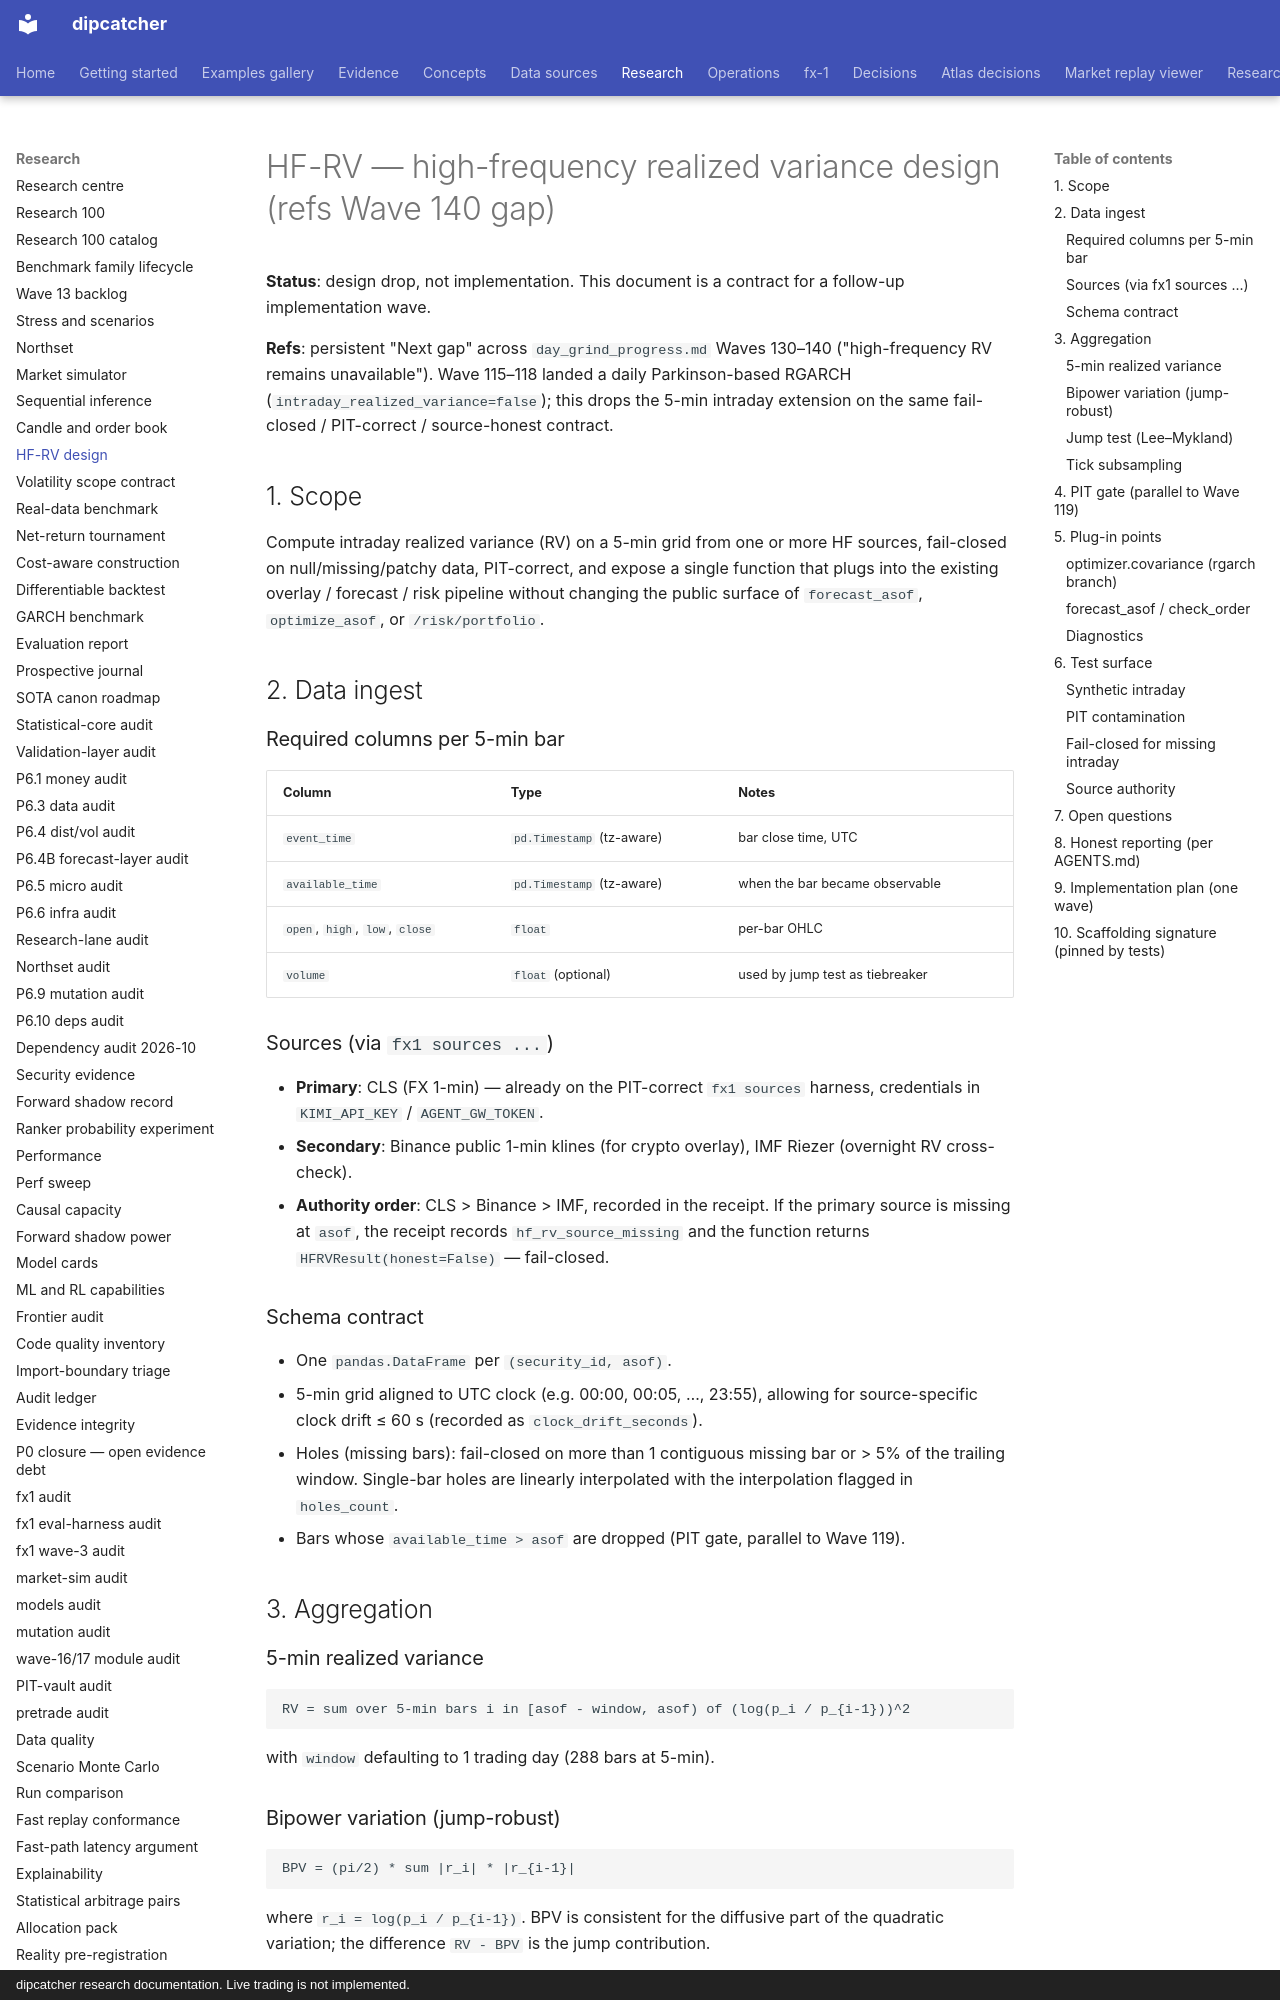

repository: artificial-hedge/dipcatcher · page: HF_RV_DESIGN/index.html · generator: mkdocs · copyright: dipcatcher research documentation. Live trading is not implemented.

# HF-RV — high-frequency realized variance design (refs Wave 140 gap)

**Status**: design drop, not implementation. This document is a contract for a
follow-up implementation wave.

**Refs**: persistent "Next gap" across `day_grind_progress.md` Waves 130–140
("high-frequency RV remains unavailable"). Wave 115–118 landed a daily
Parkinson-based RGARCH (`intraday_realized_variance=false`); this drops the
5-min intraday extension on the same fail-closed / PIT-correct / source-honest
contract.

## 1. Scope

Compute intraday realized variance (RV) on a 5-min grid from one or more HF
sources, fail-closed on null/missing/patchy data, PIT-correct, and expose a
single function that plugs into the existing overlay / forecast / risk
pipeline without changing the public surface of `forecast_asof`,
`optimize_asof`, or `/risk/portfolio`.

## 2. Data ingest

### Required columns per 5-min bar

| Column | Type | Notes |
|---|---|---|
| `event_time` | `pd.Timestamp` (tz-aware) | bar close time, UTC |
| `available_time` | `pd.Timestamp` (tz-aware) | when the bar became observable |
| `open`, `high`, `low`, `close` | `float` | per-bar OHLC |
| `volume` | `float` (optional) | used by jump test as tiebreaker |

### Sources (via `fx1 sources ...`)

- **Primary**: CLS (FX 1-min) — already on the PIT-correct `fx1 sources`
  harness, credentials in `KIMI_API_KEY` / `AGENT_GW_TOKEN`.
- **Secondary**: Binance public 1-min klines (for crypto overlay), IMF
  Riezer (overnight RV cross-check).
- **Authority order**: CLS > Binance > IMF, recorded in the receipt. If the
  primary source is missing at `asof`, the receipt records
  `hf_rv_source_missing` and the function returns `HFRVResult(honest=False)`
  — fail-closed.

### Schema contract

- One `pandas.DataFrame` per `(security_id, asof)`.
- 5-min grid aligned to UTC clock (e.g. 00:00, 00:05, …, 23:55), allowing
  for source-specific clock drift ≤ 60 s (recorded as
  `clock_drift_seconds`).
- Holes (missing bars): fail-closed on more than 1 contiguous missing bar
  or > 5% of the trailing window. Single-bar holes are linearly interpolated
  with the interpolation flagged in `holes_count`.
- Bars whose `available_time > asof` are dropped (PIT gate, parallel to
  Wave 119).

## 3. Aggregation

### 5-min realized variance

```
RV = sum over 5-min bars i in [asof - window, asof) of (log(p_i / p_{i-1}))^2
```

with `window` defaulting to 1 trading day (288 bars at 5-min).

### Bipower variation (jump-robust)

```
BPV = (pi/2) * sum |r_i| * |r_{i-1}|
```

where `r_i = log(p_i / p_{i-1})`. BPV is consistent for the diffusive part
of the quadratic variation; the difference `RV - BPV` is the jump
contribution.

### Jump test (Lee–Mykland)

Use the rolling Lee–Mykland statistic over a 5-min bar:

```
J_i = |r_i| / sqrt(BPV_window)
```

Reject the `|J_i| > sqrt(2 log n)` null at significance 1%. Jump count is
returned as `n_jumps` and the bars flagged are excluded from the RV
estimate; the function returns both `rv_5min` (with jumps) and `rv_5min_jump_clean`
(without), with a receipt `n_jumps_stripped`.
